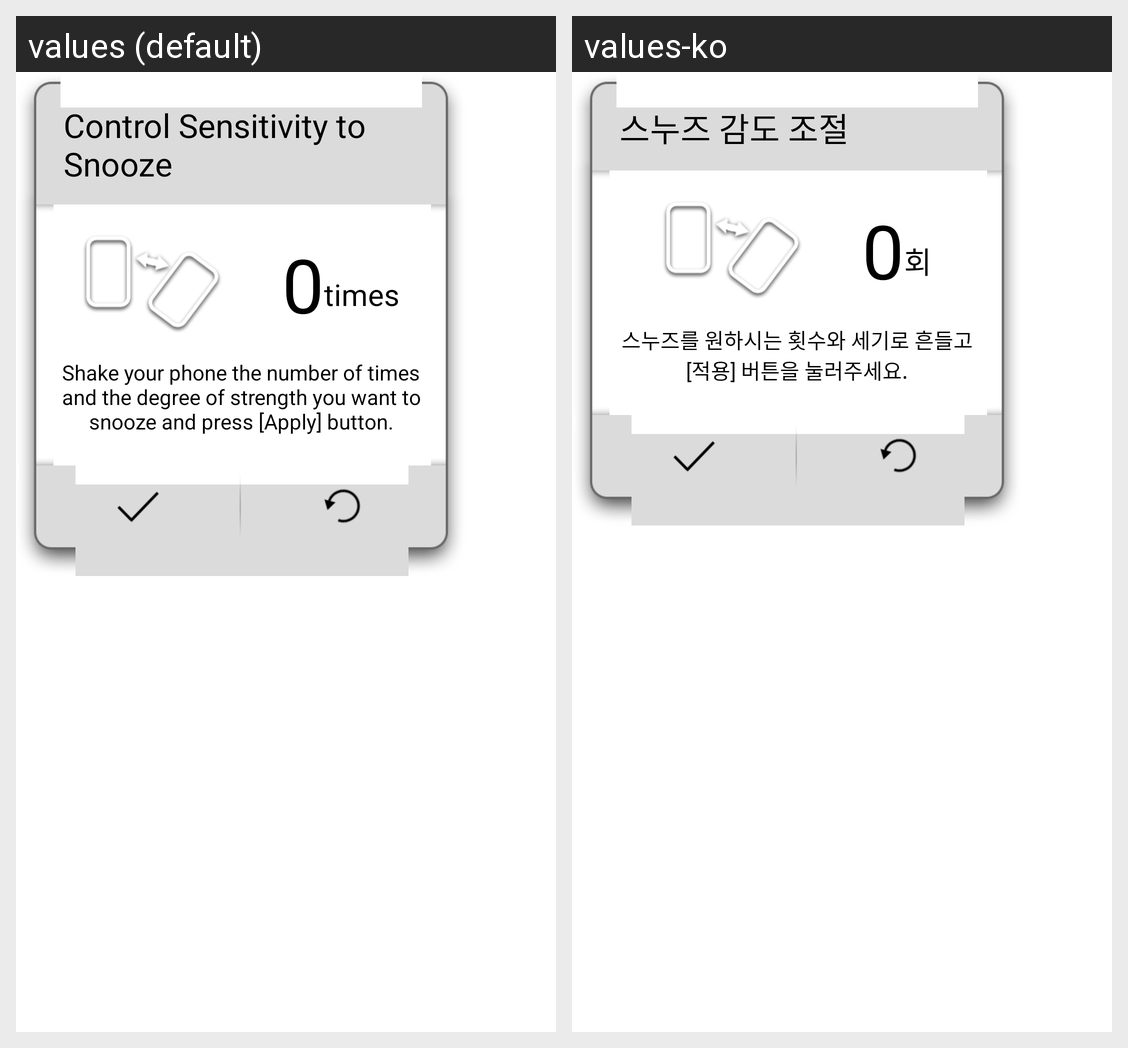

This grid shows one Android layout under two languages. Give, for every string resource on the screen, its name, the default text and each shown locale's text.
Android screen res/layout/snooze_strength.xml rendered under 2 locales, left to right: values (default), values-ko. Device: Nexus 5 (rendered at 1080×1920; each locale shown at half size, 540×960, under a caption strip naming it); theme AppTheme.
Strings drawn on this screen, with the default value and each locale's value (text and hints the layout hard-codes, and strings that could not be matched under every locale, appear in the picture but are not listed):

control_sense
  values: Control Sensitivity to Snooze
  values-ko: 스누즈 감도 조절

times
  values: times
  values-ko: 회

control_sense_content
  values: Shake your phone the number of times and the degree of strength you want to snooze and press [Apply] button.
  values-ko: 스누즈를 원하시는 횟수와 세기로 흔들고 [적용] 버튼을 눌러주세요.
